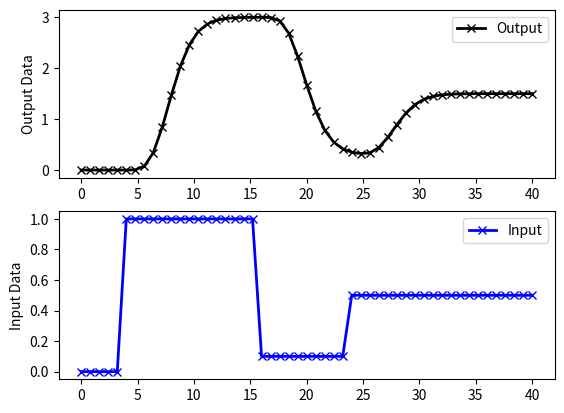

Recreate this plot in Python.
# Generate process data as data.txt
import numpy as np
import matplotlib.pyplot as plt
from scipy.integrate import odeint

# define process model (to generate process data)
def process(y,t,n,u,Kp,taup):
    # arguments
    #  y[n] = outputs
    #  t    = time
    #  n    = order of the system
    #  u    = input value
    #  Kp   = process gain
    #  taup = process time constant

    # equations for higher order system
    dydt = np.zeros(n)
    # calculate derivative
    dydt[0] = (-y[0] + Kp * u)/(taup/n)
    for i in range(1,n):
       dydt[i] = (-y[i] + y[i-1])/(taup/n)
    return dydt

# specify number of steps
ns = 50
# define time points
t = np.linspace(0,40,ns+1)
delta_t = t[1]-t[0]
# define input vector
u = np.zeros(ns+1)
u[5:20] = 1.0
u[20:30] = 0.1
u[30:] = 0.5

# use this function or replace yp with real process data
def sim_process_data():
    # higher order process
    n=10       # order
    Kp=3.0    # gain
    taup=5.0   # time constant
    # storage for predictions or data
    yp = np.zeros(ns+1)  # process
    for i in range(1,ns+1):
        if i==1:
            yp0 = np.zeros(n)
        ts = [delta_t*(i-1),delta_t*i]
        y = odeint(process,yp0,ts,args=(n,u[i],Kp,taup))
        yp0 = y[-1]
        yp[i] = y[1][n-1]
    return yp
yp = sim_process_data()

# Construct results and save data file
# Column 1 = time
# Column 2 = input
# Column 3 = output
data = np.vstack((t,u,yp)) # vertical stack
data = data.T              # transpose data
np.savetxt('data.txt',data,delimiter=',')

# plot results
plt.figure()
plt.subplot(2,1,1)
plt.plot(t,yp,'kx-',linewidth=2,label='Output')
plt.ylabel('Output Data')
plt.legend(loc='best')
plt.subplot(2,1,2)
plt.plot(t,u,'bx-',linewidth=2)
plt.legend(['Input'],loc='best')
plt.ylabel('Input Data')
plt.show()
